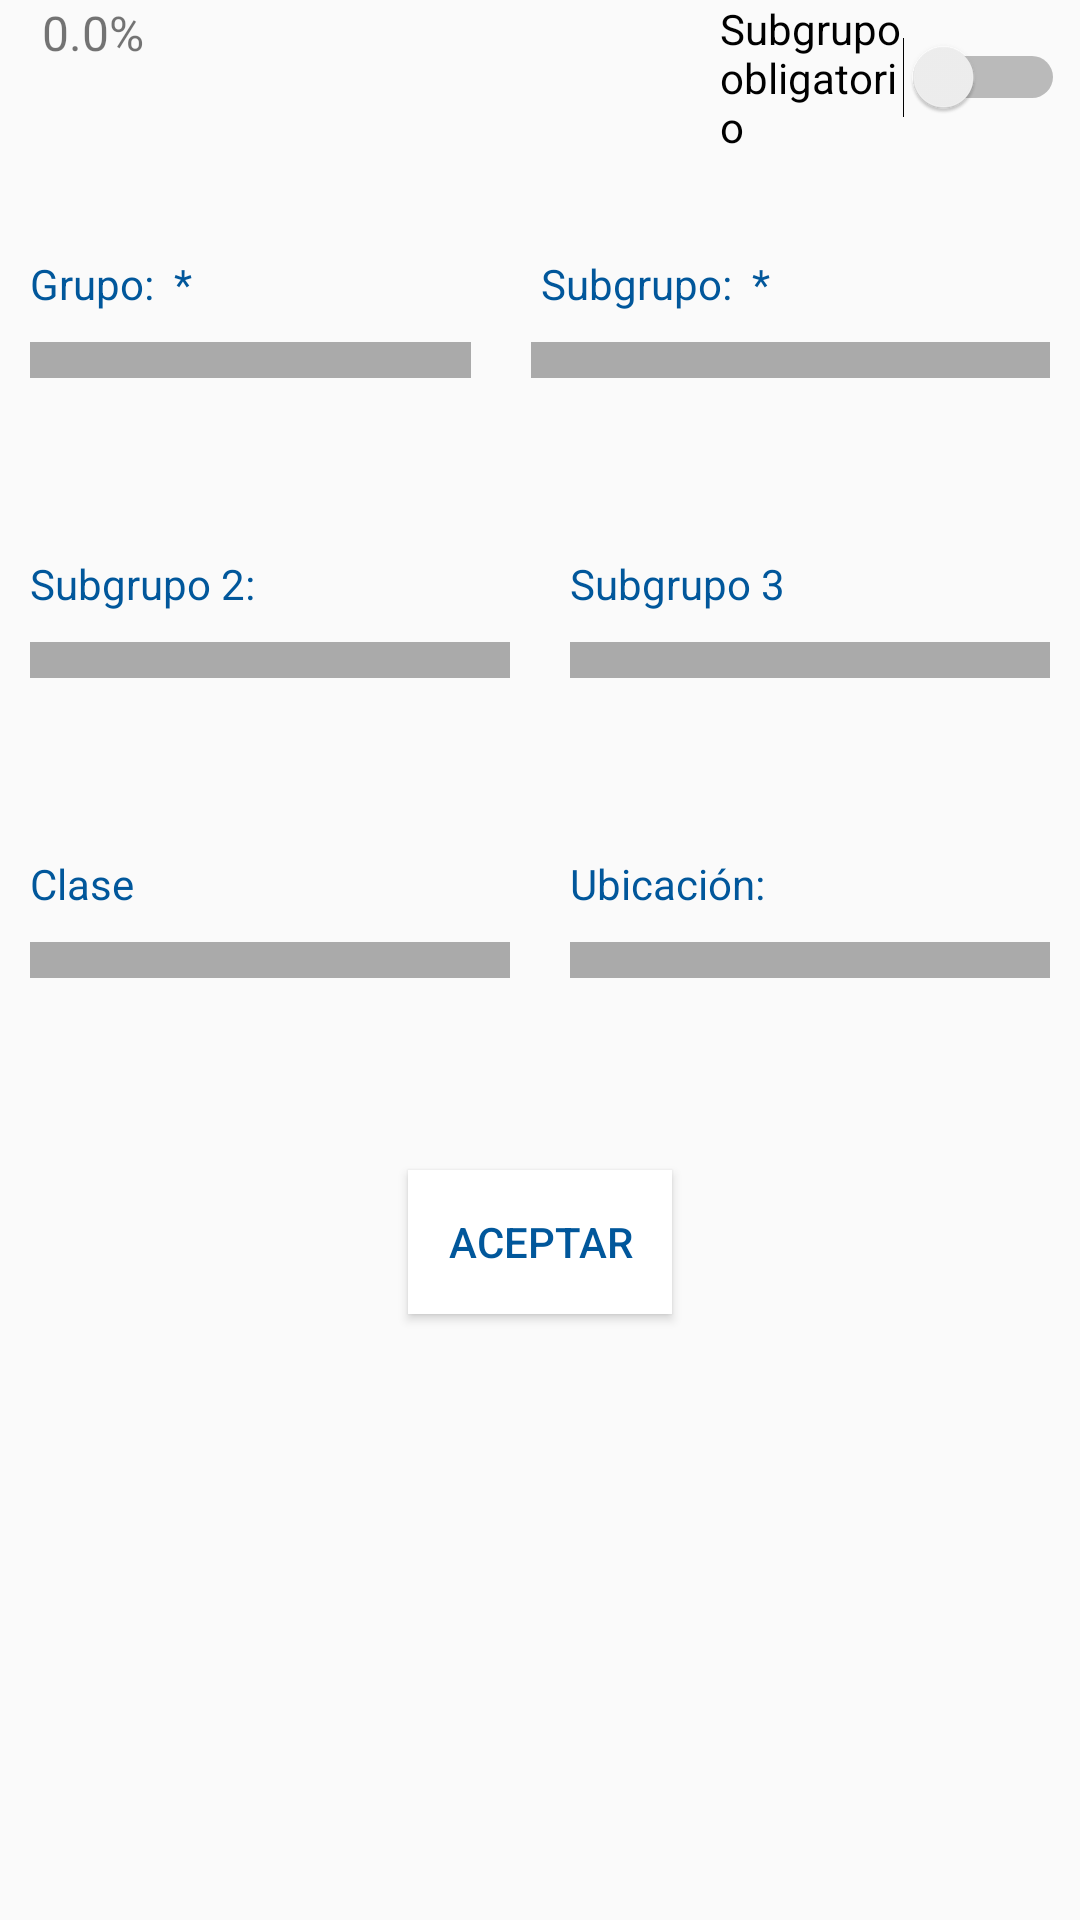

Android layout source for this screen:
<!-- AndroidManifest.xml: application theme AppTheme -->
<!-- res/layout/frm_opciones.xml -->
<?xml version="1.0" encoding="utf-8"?>
<android.widget.RelativeLayout xmlns:android="http://schemas.android.com/apk/res/android"
    xmlns:app="http://schemas.android.com/apk/res-auto"
    xmlns:tools="http://schemas.android.com/tools"
    android:layout_width="match_parent"
    android:layout_height="match_parent"
    tools:context=".FrmOpciones">

    <android.support.v7.widget.CardView
        android:layout_width="match_parent"
        android:layout_height="wrap_content" />

    <LinearLayout
        android:layout_width="match_parent"
        android:layout_height="wrap_content"
        android:orientation="horizontal"
        android:layout_marginTop="80dp"
        android:weightSum="2">

        <LinearLayout
            android:layout_width="wrap_content"
            android:layout_height="wrap_content"
            android:layout_weight="1"
            android:orientation="vertical">

            <TextView
                android:id="@+id/frm_opciones_lbl_grupo"
                android:layout_width="wrap_content"
                android:layout_height="wrap_content"
                android:layout_marginStart="10dp"
                android:layout_marginLeft="0dp"
                android:layout_marginTop="5dp"
                android:layout_marginEnd="10dp"
                android:layout_marginBottom="10dp"
                android:text="Grupo:  *"
                android:textColor="#01579b" />

            <Spinner
                android:id="@+id/frm_opciones_spn_grupo"
                android:layout_width="match_parent"
                android:layout_height="wrap_content"
                android:layout_marginStart="10dp"
                android:layout_marginLeft="0dp"
                android:layout_marginTop="0dp"
                android:layout_marginEnd="10dp"
                android:layout_marginBottom="10dp"
                android:background="@android:color/darker_gray"
                android:padding="6dp"
                android:paddingStart="10dp"
                android:paddingLeft="10dp" />
        </LinearLayout>

        <LinearLayout
            android:layout_width="wrap_content"
            android:layout_height="wrap_content"
            android:layout_weight="1"
            android:orientation="vertical">

            <TextView
                android:id="@+id/frm_opciones_lbl_subgrupo"
                android:layout_width="wrap_content"
                android:layout_height="wrap_content"
                android:layout_marginStart="10dp"
                android:layout_marginLeft="0dp"
                android:layout_marginTop="5dp"
                android:layout_marginEnd="10dp"
                android:layout_marginBottom="10dp"
                android:text=" Subgrupo:  *"
                android:textColor="#01579b" />

            <Spinner
                android:id="@+id/frm_opciones_spn_subgrupo"
                android:layout_width="match_parent"
                android:layout_height="wrap_content"
                android:layout_marginStart="10dp"
                android:layout_marginLeft="0dp"
                android:layout_marginTop="0dp"
                android:layout_marginEnd="10dp"
                android:layout_marginBottom="10dp"
                android:background="@android:color/darker_gray"
                android:padding="6dp"
                android:paddingStart="10dp"
                android:paddingLeft="10dp" />
        </LinearLayout>

    </LinearLayout>

    <LinearLayout
        android:layout_width="match_parent"
        android:layout_height="wrap_content"
        android:layout_marginTop="180dp"
        android:orientation="horizontal"
        android:weightSum="2">

        <LinearLayout
            android:layout_width="match_parent"
            android:layout_height="wrap_content"
            android:layout_weight="1"
            android:orientation="vertical">

            <TextView
                android:id="@+id/frm_opciones_lbl_subgrupo_2"
                android:layout_width="wrap_content"
                android:layout_height="wrap_content"
                android:layout_marginStart="10dp"
                android:layout_marginTop="5dp"
                android:layout_marginEnd="10dp"
                android:layout_marginBottom="10dp"
                android:text="Subgrupo 2: "
                android:textColor="#01579b" />

            <Spinner
                android:id="@+id/frm_opciones_spn_subgrupo_2"
                android:layout_width="match_parent"
                android:layout_height="wrap_content"
                android:layout_marginStart="10dp"
                android:layout_marginLeft="0dp"
                android:layout_marginTop="0dp"
                android:layout_marginEnd="10dp"
                android:layout_marginRight="0dp"
                android:layout_marginBottom="10dp"
                android:background="@android:color/darker_gray"
                android:padding="6dp"
                android:paddingStart="10dp"
                android:paddingLeft="10dp" />
        </LinearLayout>

        <LinearLayout
            android:layout_width="match_parent"
            android:layout_height="wrap_content"
            android:layout_weight="1"
            android:orientation="vertical">

            <TextView
                android:id="@+id/frm_opciones_lbl_subgrupo_3"
                android:layout_width="wrap_content"
                android:layout_height="wrap_content"
                android:layout_marginStart="10dp"
                android:layout_marginTop="5dp"
                android:layout_marginEnd="10dp"
                android:layout_marginBottom="10dp"
                android:text="Subgrupo 3"
                android:textColor="#01579b"
                tools:layout_editor_absoluteX="29dp"
                tools:layout_editor_absoluteY="47dp"
                tools:text="Subgrupo 3:" />

            <Spinner
                android:id="@+id/frm_opciones_spn_subgrupo_3"
                android:layout_width="match_parent"
                android:layout_height="wrap_content"
                android:layout_marginStart="10dp"
                android:layout_marginEnd="10dp"
                android:layout_marginBottom="10dp"
                android:background="@android:color/darker_gray"
                android:padding="6dp"
                android:paddingStart="10dp"
                android:paddingLeft="10dp" />
        </LinearLayout>
    </LinearLayout>

    <LinearLayout
        android:layout_width="match_parent"
        android:layout_height="wrap_content"
        android:layout_marginTop="280dp"
        android:orientation="horizontal">

        <LinearLayout
            android:layout_width="match_parent"
            android:layout_height="wrap_content"
            android:layout_weight="1"
            android:orientation="vertical">

            <TextView
                android:id="@+id/frm_opciones_lbl_clase_"
                android:layout_width="wrap_content"
                android:layout_height="wrap_content"
                android:layout_marginStart="10dp"
                android:layout_marginTop="5dp"
                android:layout_marginEnd="10dp"
                android:layout_marginBottom="10dp"
                android:text="Clase"
                android:textColor="#01579b"
                tools:layout_editor_absoluteX="29dp"
                tools:layout_editor_absoluteY="47dp"
                tools:text="Clase:" />

            <Spinner
                android:id="@+id/frm_opciones_spn_clase"
                android:layout_width="match_parent"
                android:layout_height="wrap_content"
                android:layout_marginStart="10dp"
                android:layout_marginEnd="10dp"
                android:layout_marginBottom="10dp"
                android:background="@android:color/darker_gray"
                android:padding="6dp"
                android:paddingStart="10dp"
                android:paddingLeft="10dp" />
        </LinearLayout>

        <LinearLayout
            android:layout_width="match_parent"
            android:layout_height="wrap_content"
            android:layout_weight="1"
            android:orientation="vertical">

            <TextView
                android:id="@+id/frm_opciones_lbl_ubicacion"
                android:layout_width="wrap_content"
                android:layout_height="wrap_content"
                android:layout_marginStart="10dp"
                android:layout_marginTop="5dp"
                android:layout_marginEnd="10dp"
                android:layout_marginBottom="10dp"
                android:text="Ubicación:"
                android:textColor="#01579b"
                tools:layout_editor_absoluteX="29dp"
                tools:layout_editor_absoluteY="47dp"
                tools:text="Ubicación" />

            <Spinner
                android:id="@+id/frm_opciones_spn_ubicacion"
                android:layout_width="match_parent"
                android:layout_height="wrap_content"
                android:layout_marginStart="10dp"
                android:layout_marginEnd="10dp"
                android:layout_marginBottom="10dp"
                android:background="@android:color/darker_gray"
                android:padding="6dp"
                android:paddingStart="10dp"
                android:paddingLeft="10dp" />
        </LinearLayout>
    </LinearLayout>

    <Button
        android:id="@+id/frm_opciones_btn_aceptar"
        android:layout_width="wrap_content"
        android:layout_height="wrap_content"
        android:layout_centerHorizontal="true"
        android:layout_marginTop="390dp"
        android:background="@android:color/background_light"
        android:gravity="center"
        android:text="Aceptar"
        android:textColor="#01579b" />

    <Switch
        android:id="@+id/frm_opciones_sw_subgrupo_obligatorio"
        android:layout_width="wrap_content"
        android:layout_height="wrap_content"
        android:layout_marginLeft="240dp"
        android:layout_marginRight="5dp"
        android:text="Subgrupo obligatorio" />

    <TextView
        android:id="@+id/frm_opciones_lbl_porcentaje"
        android:layout_width="wrap_content"
        android:layout_height="wrap_content"
        android:layout_marginLeft="10dp"
        android:layout_marginTop="0dp"
        android:text=" 0.0%"
        android:textSize="16sp" />
</android.widget.RelativeLayout>
<!-- resources referenced by this layout -->
<resources>
  <style name="AppTheme" parent="Theme.AppCompat.Light.DarkActionBar">
          
          <item name="colorPrimary">#1565c0</item>
          <item name="colorPrimaryDark">#003c8f</item>
          <item name="colorAccent">#5e92f3</item>
      </style>
</resources>
